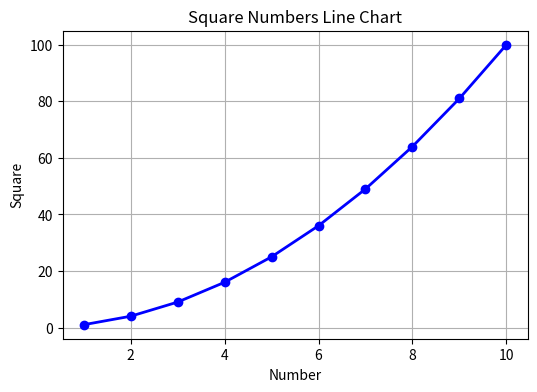

Here is the Python script that generated this plot:
import matplotlib.pyplot as plt
import numpy as np

x = np.arange(1, 11)
y = x ** 2

plt.figure(figsize=(6, 4))
plt.plot(x, y, marker='o', color='blue',
         linestyle='-', linewidth=2)

plt.title('Square Numbers Line Chart')
plt.xlabel('Number')
plt.ylabel('Square')
plt.grid(True)
plt.show()
